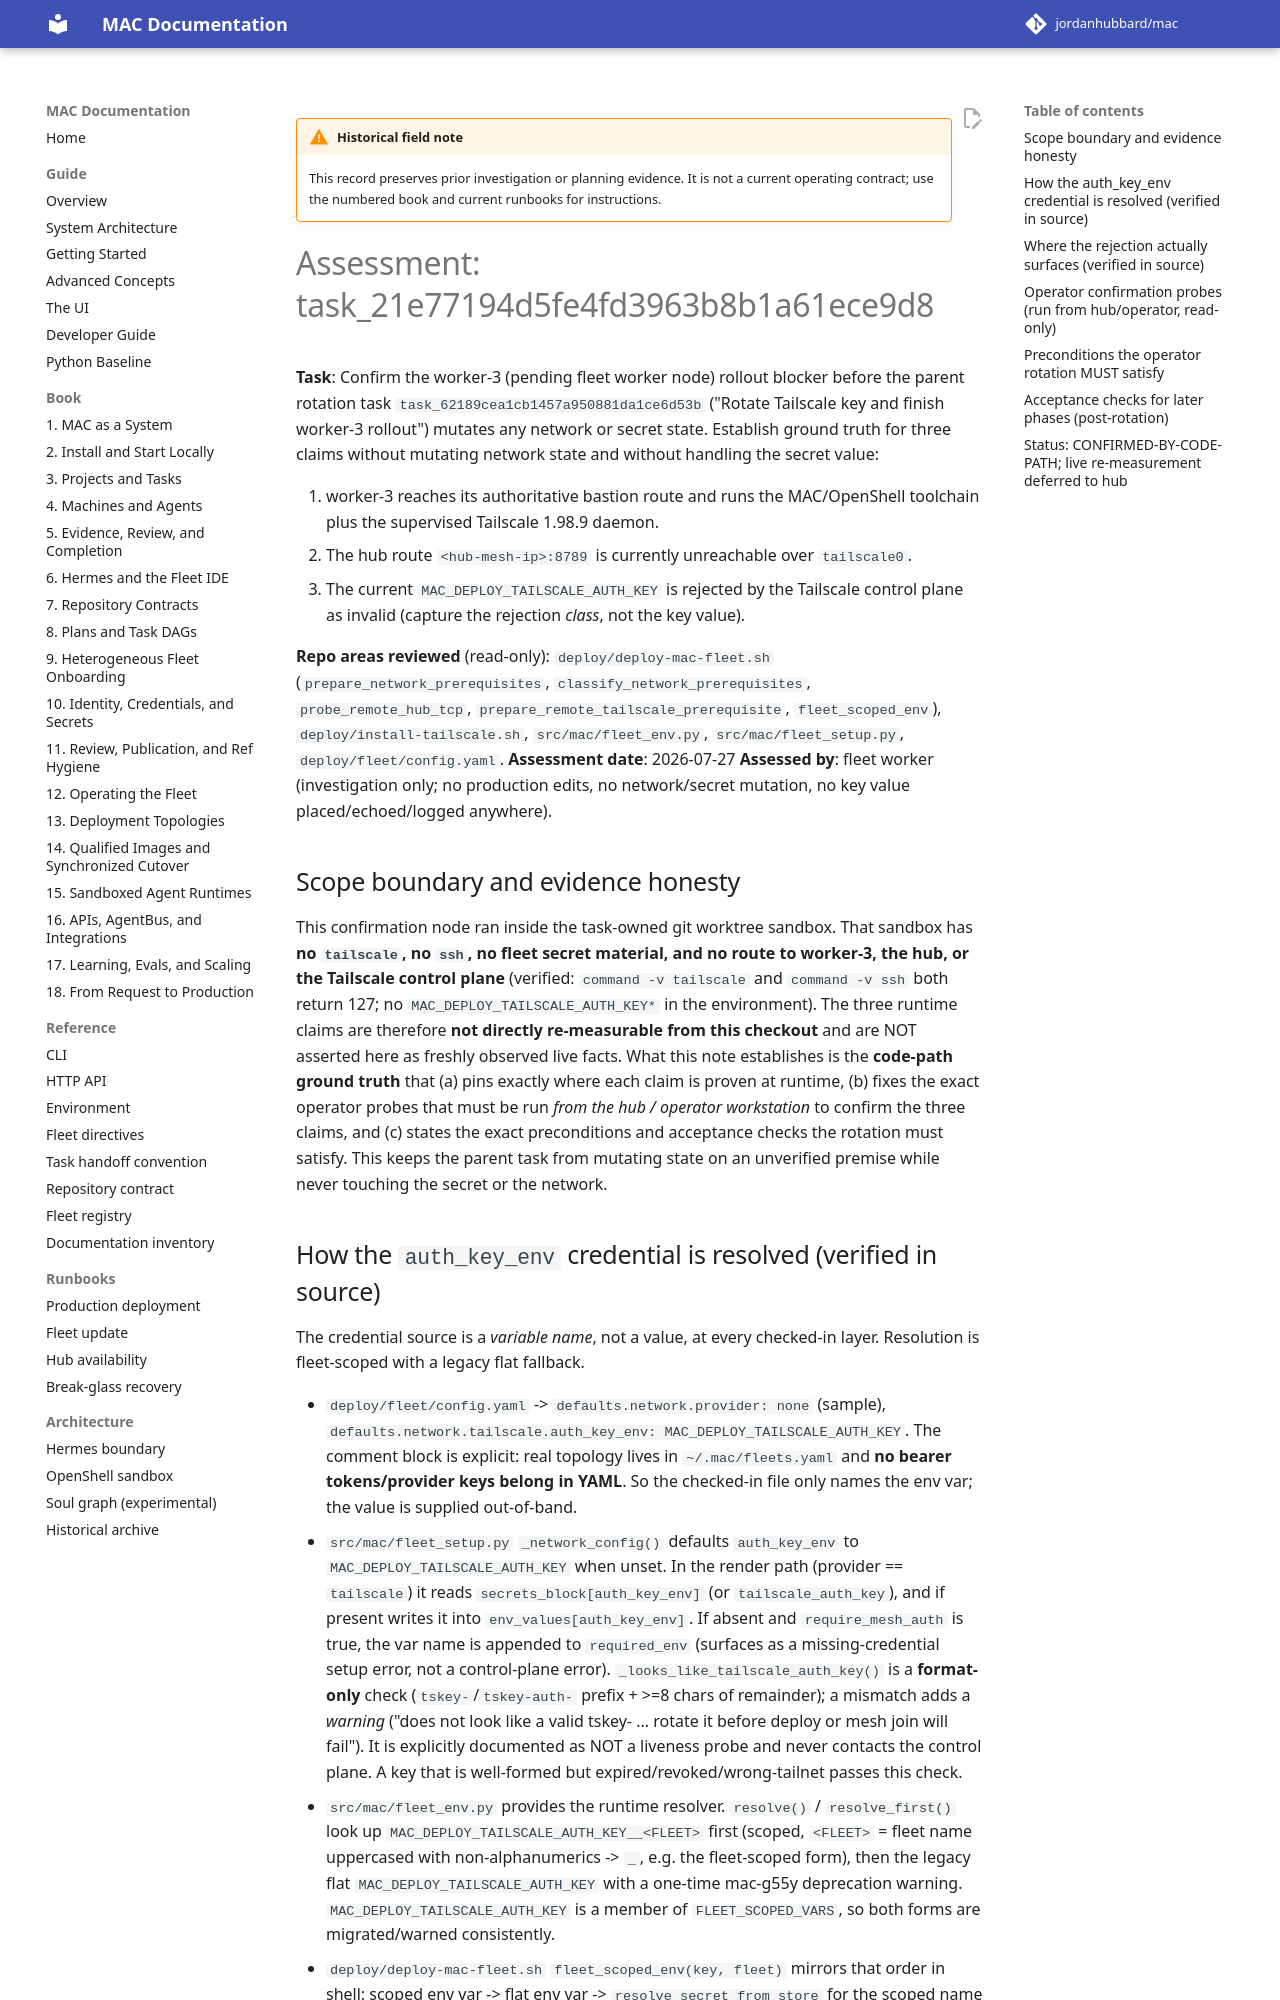

repository: jordanhubbard/mac · page: dev/archive/field-notes/assessment-task-21e771-worker3-tailscale-blocker/index.html · generator: mkdocs

!!! warning "Historical field note"
    This record preserves prior investigation or planning evidence. It is not a current operating contract; use the numbered book and current runbooks for instructions.

# Assessment: task_21e77194d5fe4fd3963b8b1a61ece9d8

**Task**: Confirm the worker-3 (pending fleet worker node) rollout blocker before the
parent rotation task `task_62189cea1cb1457a950881da1ce6d53b`
("Rotate Tailscale key and finish worker-3 rollout") mutates any network or
secret state. Establish ground truth for three claims without mutating network
state and without handling the secret value:

1. worker-3 reaches its authoritative bastion route and runs the MAC/OpenShell
   toolchain plus the supervised Tailscale 1.98.9 daemon.
2. The hub route `<hub-mesh-ip>:8789` is currently unreachable over `tailscale0`.
3. The current `MAC_DEPLOY_TAILSCALE_AUTH_KEY` is rejected by the Tailscale
   control plane as invalid (capture the rejection *class*, not the key value).

**Repo areas reviewed** (read-only): `deploy/deploy-mac-fleet.sh`
(`prepare_network_prerequisites`, `classify_network_prerequisites`,
`probe_remote_hub_tcp`, `prepare_remote_tailscale_prerequisite`,
`fleet_scoped_env`), `deploy/install-tailscale.sh`, `src/mac/fleet_env.py`,
`src/mac/fleet_setup.py`, `deploy/fleet/config.yaml`.
**Assessment date**: 2026-07-27
**Assessed by**: fleet worker (investigation only; no production edits, no
network/secret mutation, no key value placed/echoed/logged anywhere).

## Scope boundary and evidence honesty

This confirmation node ran inside the task-owned git worktree sandbox. That
sandbox has **no `tailscale`, no `ssh`, no fleet secret material, and no route
to worker-3, the hub, or the Tailscale control plane** (verified:
`command -v tailscale` and `command -v ssh` both return 127; no
`MAC_DEPLOY_TAILSCALE_AUTH_KEY*` in the environment). The three runtime claims
are therefore **not directly re-measurable from this checkout** and are NOT
asserted here as freshly observed live facts. What this note establishes is the
**code-path ground truth** that (a) pins exactly where each claim is proven at
runtime, (b) fixes the exact operator probes that must be run *from the hub /
operator workstation* to confirm the three claims, and (c) states the exact
preconditions and acceptance checks the rotation must satisfy. This keeps the
parent task from mutating state on an unverified premise while never touching
the secret or the network.
